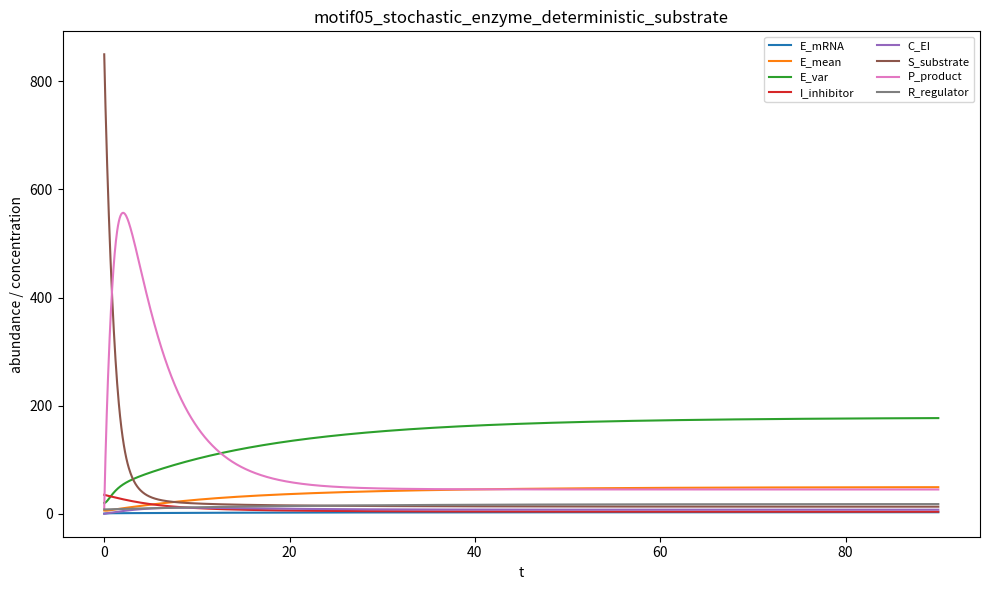

Python code for this plot:
# motif05_stochastic_enzyme_deterministic_substrate.py
# Family 6 — Network Motifs / Multiscale
# Hybrid model: low-copy (effectively stochastic) enzyme statistics + abundant deterministic substrate/product pool.
# "Stochastic enzyme" is approximated via mean/variance dynamics (moment equations) with bursty production.

import numpy as np
from scipy.integrate import solve_ivp
import matplotlib.pyplot as plt

# -------------------------
# (a) Variables globales obligatorias
# -------------------------
MODEL_NAME = "motif05_stochastic_enzyme_deterministic_substrate"

SPECIES_NAMES = [
    "E_mRNA",        # 0 fast, low copy (enzyme transcript)
    "E_mean",        # 1 low-copy enzyme mean abundance
    "E_var",         # 2 enzyme variance (noise proxy; moment-closure style)
    "I_inhibitor",   # 3 low/moderate inhibitor
    "C_EI",          # 4 enzyme-inhibitor complex (sequestration)
    "S_substrate",   # 5 abundant deterministic substrate pool
    "P_product",     # 6 product pool
    "R_regulator"    # 7 slow regulator that modulates E transcription (multiscale driver)
]

PARAMS = {
    # Regulator R (slow, low/moderate copy)
    "k_R_prod": 0.9,
    "d_R": 0.05,

    # E mRNA transcription controlled by R (Hill activation)
    "k_tx_E_max": 18.0,
    "K_RE": 18.0,
    "n_RE": 2.0,
    "d_mE": 3.2,

    # Enzyme mean dynamics (translation + dilution)
    "k_tl_E": 10.0,     # mean translation rate per mRNA
    "d_E": 0.55,        # enzyme dilution/degradation

    # Enzyme noise (variance) dynamics: bursty production approximated by Fano factor F_prod
    "F_prod": 6.0,      # >1 implies bursty translation; higher = noisier enzyme
    # For linear birth-death with input u and death d:
    # dVar/dt ≈ F*u + d*E_mean - 2*d*Var  (keeps Var ~ O(E_mean), not exploding)

    # Enzyme sequestration by inhibitor: E + I <-> C
    "k_on": 0.015,
    "k_off": 0.25,
    "d_C": 0.12,        # slow clearance of complex

    # Inhibitor homeostasis (moderate, slower than mRNA)
    "I_prod": 1.2,
    "d_I": 0.08,

    # Deterministic substrate/product turnover (abundant pool)
    "S_in": 10.0,
    "d_S": 0.010,

    # Catalysis: E_mean (free) converts S -> P with saturation in S
    "kcat": 0.18,
    "K_S": 140.0,

    # Product removal/export
    "d_P": 0.22
}

Y0 = np.array([
    0.3,    # E_mRNA
    6.0,    # E_mean
    20.0,   # E_var
    35.0,   # I_inhibitor
    0.0,    # C_EI
    850.0,  # S_substrate (abundant)
    10.0,   # P_product
    8.0     # R_regulator
], dtype=float)

TSPAN = (0.0, 90.0)

# -------------------------
# (b) ODE function con firma EXACTA
# -------------------------
def dYdt(t, Y):
    p = PARAMS

    mE = max(Y[0], 0.0)
    E  = max(Y[1], 0.0)
    V  = max(Y[2], 0.0)
    I  = max(Y[3], 0.0)
    C  = max(Y[4], 0.0)
    S  = max(Y[5], 0.0)
    P  = max(Y[6], 0.0)
    R  = max(Y[7], 0.0)

    # R -> E transcription (Hill activation)
    act_RE = (R**p["n_RE"]) / (p["K_RE"]**p["n_RE"] + R**p["n_RE"] + 1e-12)
    tx_E = p["k_tx_E_max"] * act_RE

    # Enzyme mean production input (translation)
    u_E = p["k_tl_E"] * mE  # births for E_mean

    # Sequestration: E + I <-> C
    v_on = p["k_on"] * E * I
    v_off = p["k_off"] * C

    # Free enzyme mean decreases by binding; complex increases
    dE_mean = u_E - p["d_E"] * E - v_on + v_off

    # mRNA dynamics (fast)
    dmE = tx_E - p["d_mE"] * mE

    # Variance dynamics (moment approximation for bursty birth-death)
    # dV/dt ≈ F*u_E + d_E*E - 2*d_E*V
    # Keep V nonnegative; this creates realistic noise scaling with production.
    dV = p["F_prod"] * u_E + p["d_E"] * E - 2.0 * p["d_E"] * V

    # Inhibitor dynamics (moderate)
    dI = p["I_prod"] - p["d_I"] * I - v_on + v_off

    # Complex dynamics
    dC = v_on - v_off - p["d_C"] * C

    # Catalysis (deterministic substrate pool) driven by free enzyme mean
    sat_S = S / (p["K_S"] + S + 1e-12)
    v_cat = p["kcat"] * E * sat_S * S  # bounded by saturation; scales with E (low-copy)

    # Substrate/product dynamics (abundant + slow)
    dS = p["S_in"] - p["d_S"] * S - v_cat
    dP = v_cat - p["d_P"] * P

    # Regulator R (slow driver)
    dR = p["k_R_prod"] - p["d_R"] * R

    return np.array([dmE, dE_mean, dV, dI, dC, dS, dP, dR], dtype=float)


# -------------------------
# (c)(d)(e)(f) En __main__
# -------------------------
if __name__ == "__main__":
    t0, tf = TSPAN
    t_span = (t0, tf)
    t_eval = np.linspace(t0, tf, 2000)

    sol = solve_ivp(dYdt, t_span, Y0, t_eval=t_eval, method="Radau")

    if not sol.success:
        print("WARNING: solve_ivp reported failure:", sol.message)

    Y = sol.y  # shape (n_species, n_time)

    # (e) Micro-audit obligatorio
    labels = []
    for i, name in enumerate(SPECIES_NAMES):
        traj = Y[i, :]
        q80 = float(np.quantile(traj, 0.80))
        q99 = float(np.quantile(traj, 0.99))
        label = 1 if (q80 < 200.0 and q99 < 200.0) else 0
        labels.append(label)
        print(f"{name}: q80={q80:.3f}, q99={q99:.3f} => label={label}")

    n1 = int(sum(labels))
    n0 = int(len(labels) - n1)
    print(f"Summary: label1={n1}, label0={n0}")
    if n1 == 0 or n0 == 0:
        print("WARNING: monoclass labels detected")

    # (f) Plot obligatorio
    plt.figure(figsize=(10, 6))
    for i, name in enumerate(SPECIES_NAMES):
        plt.plot(sol.t, Y[i, :], label=name)
    plt.xlabel("t")
    plt.ylabel("abundance / concentration")
    plt.title(MODEL_NAME)
    plt.legend(loc="best", fontsize=8, ncol=2)
    plt.tight_layout()
    plt.savefig(f"{MODEL_NAME}_preview.png", dpi=160)
    plt.close()

# -------------------------
# (g) Compatibilidad para el auditor
# -------------------------
var_names = SPECIES_NAMES

def model_odes(t, y):
    return dYdt(t, y)
